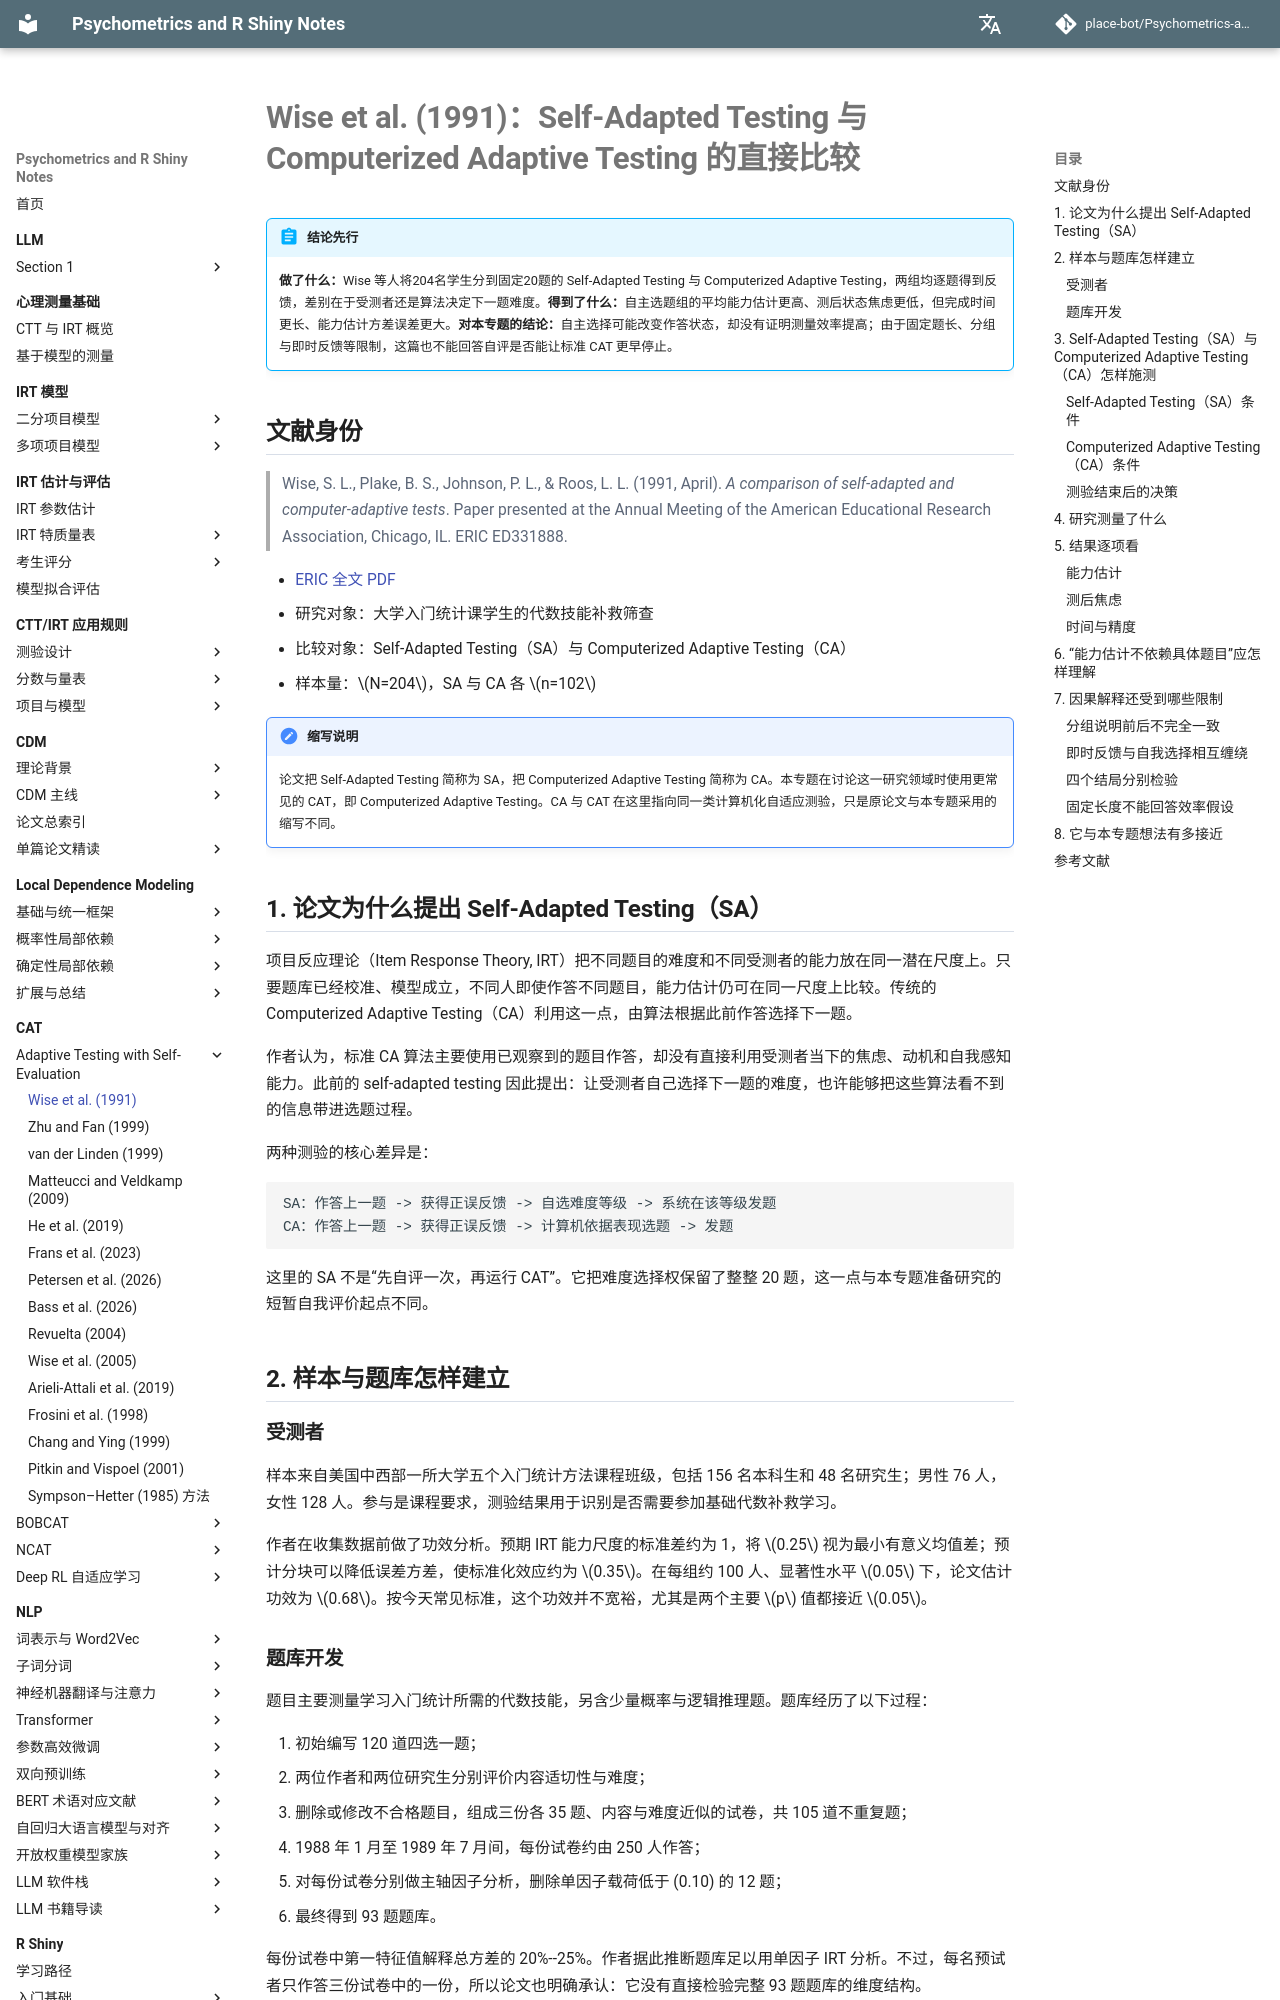

repository: place-bot/learning-notes · page: cat/adaptive-testing-self-evaluation/wise-et-al-1991/index.html · generator: mkdocs

# Wise et al. (1991)：Self-Adapted Testing 与 Computerized Adaptive Testing 的直接比较

!!! abstract "结论先行"
    **做了什么：**Wise 等人将204名学生分到固定20题的 Self-Adapted Testing 与 Computerized Adaptive Testing，两组均逐题得到反馈，差别在于受测者还是算法决定下一题难度。**得到了什么：**自主选题组的平均能力估计更高、测后状态焦虑更低，但完成时间更长、能力估计方差误差更大。**对本专题的结论：**自主选择可能改变作答状态，却没有证明测量效率提高；由于固定题长、分组与即时反馈等限制，这篇也不能回答自评是否能让标准 CAT 更早停止。

## 文献身份

> Wise, S. L., Plake, B. S., Johnson, P. L., & Roos, L. L. (1991, April). *A comparison of self-adapted and computer-adaptive tests*. Paper presented at the Annual Meeting of the American Educational Research Association, Chicago, IL. ERIC ED331888.

- [ERIC 全文 PDF](https://files.eric.ed.gov/fulltext/ED331888.pdf)
- 研究对象：大学入门统计课学生的代数技能补救筛查
- 比较对象：Self-Adapted Testing（SA）与 Computerized Adaptive Testing（CA）
- 样本量：\(N=204\)，SA 与 CA 各 \(n=102\)

!!! note "缩写说明"
    论文把 Self-Adapted Testing 简称为 SA，把 Computerized Adaptive Testing 简称为 CA。本专题在讨论这一研究领域时使用更常见的 CAT，即 Computerized Adaptive Testing。CA 与 CAT 在这里指向同一类计算机化自适应测验，只是原论文与本专题采用的缩写不同。

## 1. 论文为什么提出 Self-Adapted Testing（SA）

项目反应理论（Item Response Theory, IRT）把不同题目的难度和不同受测者的能力放在同一潜在尺度上。只要题库已经校准、模型成立，不同人即使作答不同题目，能力估计仍可在同一尺度上比较。传统的 Computerized Adaptive Testing（CA）利用这一点，由算法根据此前作答选择下一题。

作者认为，标准 CA 算法主要使用已观察到的题目作答，却没有直接利用受测者当下的焦虑、动机和自我感知能力。此前的 self-adapted testing 因此提出：让受测者自己选择下一题的难度，也许能够把这些算法看不到的信息带进选题过程。

两种测验的核心差异是：

```text
SA：作答上一题 -> 获得正误反馈 -> 自选难度等级 -> 系统在该等级发题
CA：作答上一题 -> 获得正误反馈 -> 计算机依据表现选题 -> 发题
```

这里的 SA 不是“先自评一次，再运行 CAT”。它把难度选择权保留了整整 20 题，这一点与本专题准备研究的短暂自我评价起点不同。

## 2. 样本与题库怎样建立

### 受测者

样本来自美国中西部一所大学五个入门统计方法课程班级，包括 156 名本科生和 48 名研究生；男性 76 人，女性 128 人。参与是课程要求，测验结果用于识别是否需要参加基础代数补救学习。

作者在收集数据前做了功效分析。预期 IRT 能力尺度的标准差约为 1，将 \(0.25\) 视为最小有意义均值差；预计分块可以降低误差方差，使标准化效应约为 \(0.35\)。在每组约 100 人、显著性水平 \(0.05\) 下，论文估计功效为 \(0.68\)。按今天常见标准，这个功效并不宽裕，尤其是两个主要 \(p\) 值都接近 \(0.05\)。
